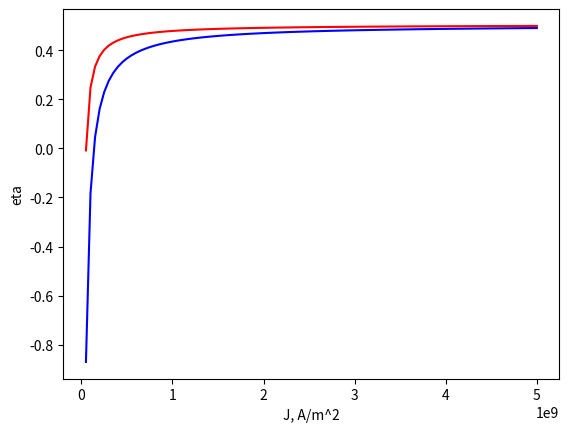

Reproduce this figure in Python.
from numpy import sqrt, log, pi, arcsin, linspace
import matplotlib.pyplot as plt

h = 4.135e-15
hSI = 6.626e-34
c = 3e8
e = 1.6e-19
k = 1.38e-23
T = 298
lam = 846.92e-9
aomg = 22930
bomg = 1e3
B = 7.1e-16
ksi = 1
L = 1.105e-3
W = 12e-6
n0 = 5e23
n = 2e24
da = 3e-6
E = h*c /lam
E0 = 1.435
E1 = 2.9
E2 = 5
A = 0.584
G1 = 20.0432
G2 = 151.197

A0 = aomg/(n - n0)

m = 3.64
d0 = lam / 2/m

R = ((m -1) / (m + 1))**2
a0 = A0*n0
Lmin = log(1/R)/(aomg - bomg)


J = e * B *da / (A0 * ksi)**2 *(a0*ksi + bomg + 1/L*log(1/R))**2
I = J*W*L

q = 2*m*L/lam
dlamq = lam**2 / (2 * m * L)
dnuq = c / (2 * m * L)
Q = 4*L*m*pi/(lam*(1 - R))
FWHM = lam / Q

dnuspont = 3*k*T/(2*hSI)
dnulas = ((dnuspont**2)*dnuq)**(1/3)

N = dnulas/dnuq

Thetall = lam / da
Theta_l_ = 2 * arcsin(lam / W)

eta_opt = log(R) / (log(R) - L*bomg)
J1 = 50781299.98096492
xax = linspace(5e7,5e9, 100)
eta = eta_opt*( 1 - J/xax)
eta2 = eta_opt*( 1 - J1/xax)
plt.plot(xax, eta, 'b-')
plt.plot(xax, eta2, 'r-')
plt.xlabel("J, A/m^2")
plt.ylabel("eta")
#plt.show()